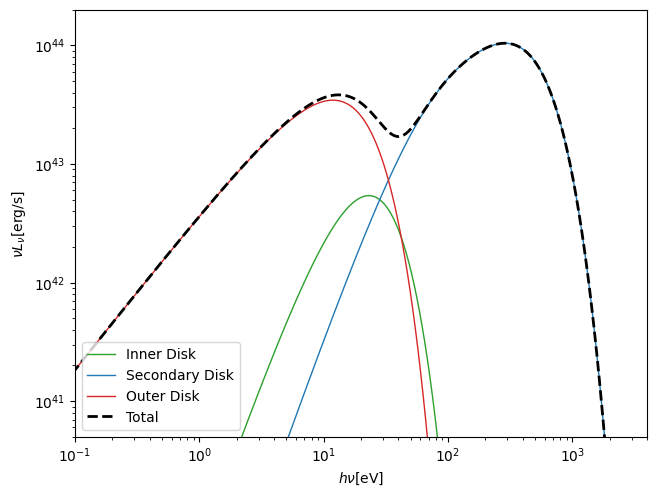

The matplotlib source for this figure:
from numpy import logspace, pi, sqrt, exp, zeros_like, log10, diff, log
from matplotlib import pyplot as plt 
import matplotlib as mpl 
mpl.rcParams.update(mpl.rcParamsDefault)

G = 6.67e-8  # cm^3 g^-1 s^-2 
Msun = 2e33  # g 
sb = 5.67e-5  # g s^-3 K^-4: Stefan Boltzman Constant in cgs 
c = 3e10  # cm s^-1 
h = 6.626e-27  # ergs s: Planck Constant in cgs 
k = 1.38e-16  # ergs K^-1 
year = 3.15e7 # s 
tsal = 5e7 * year # s: salpeter time 
erg = 6.242e11  # eV

def Mdot(M, edd_frac): 
# Accretion rate defined as a fraction of the Eddington accretion rate 
  return edd_frac * M / tsal 
 
def Risco(M): 
# The radius of the innermost stable circular orbit 
# This asusmes a Schwarzschild spacetime, i.e. non-spinning black hole 
  return 12 * G * M / c**2 
 
def HillR(q): 
# The Hill radius given the mass ratio of the binary 
# This is Eqn. 2 of Eggleton (1982) 
  return 0.49 * (q ** (2 / 3)) / (0.6 * q ** (2 / 3) + log(1 + q ** (1 / 3)))

def disk_temperature(R: float, R0: float, M: float, Mdot: float): 
# The surface temperature of a steady-state disk with inner radius R0 
# This is Eqn. 3.23 of Pringle (1981). 
   return Tstar(R0, M, Mdot) * ((R0 / R) ** 3 * (1 - sqrt(R0 / R))) ** 0.25 
 
def Tstar(R0: float, M: float, Mdot: float): 
# The temperature of the inner edge of a steady-state accretion disk 
# This equation appears below Eqn. 3.23 of Pringle (1981); note there is a typo in the paper: the R is missing a subscript 'star'. 
  return (3 * G * M * Mdot / (8 * pi * R0**3 * sb)) ** 0.25 
 
def planck_spectrum(T, nu): 
# The specific intensity of a blackbody of temperature T, and frequency nu. 
  return 2 * h * nu**3 / c**2 / (exp(h * nu / (k * T)) - 1)

def disk_spectrum(M: float, Mdot: float, R0: float, Rout: float, delta: float = 0.1): 
# Produce a disk spectrum 
# Uses a 1st-order integral over disk radius to produce the multi-temperature 
# Blackbody spectrum of a disk, which extends from R0 to Rout. 
# Note: the frequency range is currently hard-coded. 
# Note: multiply the result by pi to obtain the isotropic specific power 
  nu_v = logspace(12, 19, 999) 
  nu_c = 0.5 * (nu_v[1:] + nu_v[:-1]) 
  R = R0 * 1.0001 
  R1 = Rout 
  Inu = zeros_like(nu_c) 
 
  if Rout < R0: 
     print('Warning: Rout < R1, the spectrum is zero') 
 
  while R < Rout: 
     dR = R * delta 
     Inu += 2 * pi * R * dR * planck_spectrum(disk_temperature(R, R0, M, Mdot), nu_c) 
     R *= 1.0 + delta 
  return nu_v, Inu

M = 1e7 * Msun # Mass of the binary in grams 
q = 0.01 # Mass ratio of the binary M_2 / M_1 
M1 = M / (1 + q) # Mass of the primary black hole in g 
M2 = M1 * q # Mass of the secondary black hole in g 
eta = q / (1 + q) ** 2 # Constant that depends on mass ratio 
pref_acc = 10 # Preferential accretion rate Mdot_2 / Mdot_1 
edd_frac_1 = (1 + q) / (1 + pref_acc) # Factor of Eddington acretion onto the primary black hole 
edd_frac_2 = pref_acc * edd_frac_1 / q # Factor of Eddington acretion onto the secondary black hole 
Mdot1 = Mdot(M1, edd_frac_1) # Accretion rate of the primary black hole in g / s 
Mdot2 = Mdot(M2, edd_frac_2) # Accretion rate of the secondary black hole in g / s 
Mdot = Mdot(M, 1.0) # Accretion rate of the binary in g / s 
Notm = 1e4 # Number of initial orbits to merger 
a0 = G * M / c**2 * (5 / (128 * pi * eta * Notm)) ** (-2 / 5) # Initial separation in cm

nu_v, Inu1 = disk_spectrum(M1, Mdot1, Risco(M1), a0 - HillR(q) * a0, delta=0.001)

nu_v, Inu2 = disk_spectrum(M2, Mdot2, Risco(M2), HillR(q) * a0, delta=0.001)

nu_v, Inu3 = disk_spectrum(M, Mdot, a0 + HillR(q) * a0, 1e6 * a0, delta=0.001)

nu = 0.5 * (nu_v[1:] + nu_v[:-1]) 
Lnu1 = pi * Inu1 * nu 
Lnu2 = pi * Inu2 * nu 
Lnu3 = pi * Inu3 * nu 
Lnutot = Lnu1 + Lnu2 + Lnu3

fig = plt.figure() 
ax = fig.add_subplot(111) 
colors = {'blue': '#1f77b4', 'green': '#2ca02c','red': '#d62728'} 
 
ax.plot(h * nu * erg, Lnu1, color=colors['green'], label='Inner Disk', linewidth=1) 
ax.plot(h * nu * erg, Lnu2, color=colors['blue'], label='Secondary Disk', linewidth=1) 
ax.plot(h * nu * erg, Lnu3, color=colors['red'], label='Outer Disk', linewidth=1) 
ax.plot(h * nu * erg, Lnutot, '--', color='k', label='Total', linewidth=2) 
 
ax.set_xlabel(r'$h \nu \rm{[eV]}$') 
ax.set_ylabel(r'$\nu L_{\nu} \rm{[erg / s]}$') 
ax.set_xscale('log') 
ax.set_yscale('log') 
ax.set_ylim(5e40, 2e44) 
ax.set_xlim(0.1, 4000) 
ax.legend(loc='lower left') 
fig.tight_layout(pad=0.1) 
plt.show()